The GitHub repository alhaj-ai/parking_occupancy_project contains a labelled image folder "dataset" with 2 categories: empty, occupied. Examples follow, each with its label.

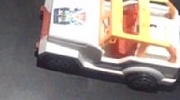
Label: occupied

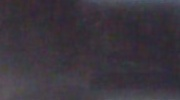
Label: empty

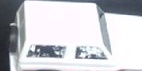
Label: occupied

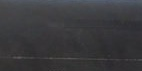
Label: empty

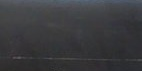
Label: occupied

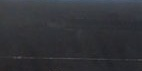
Label: empty
